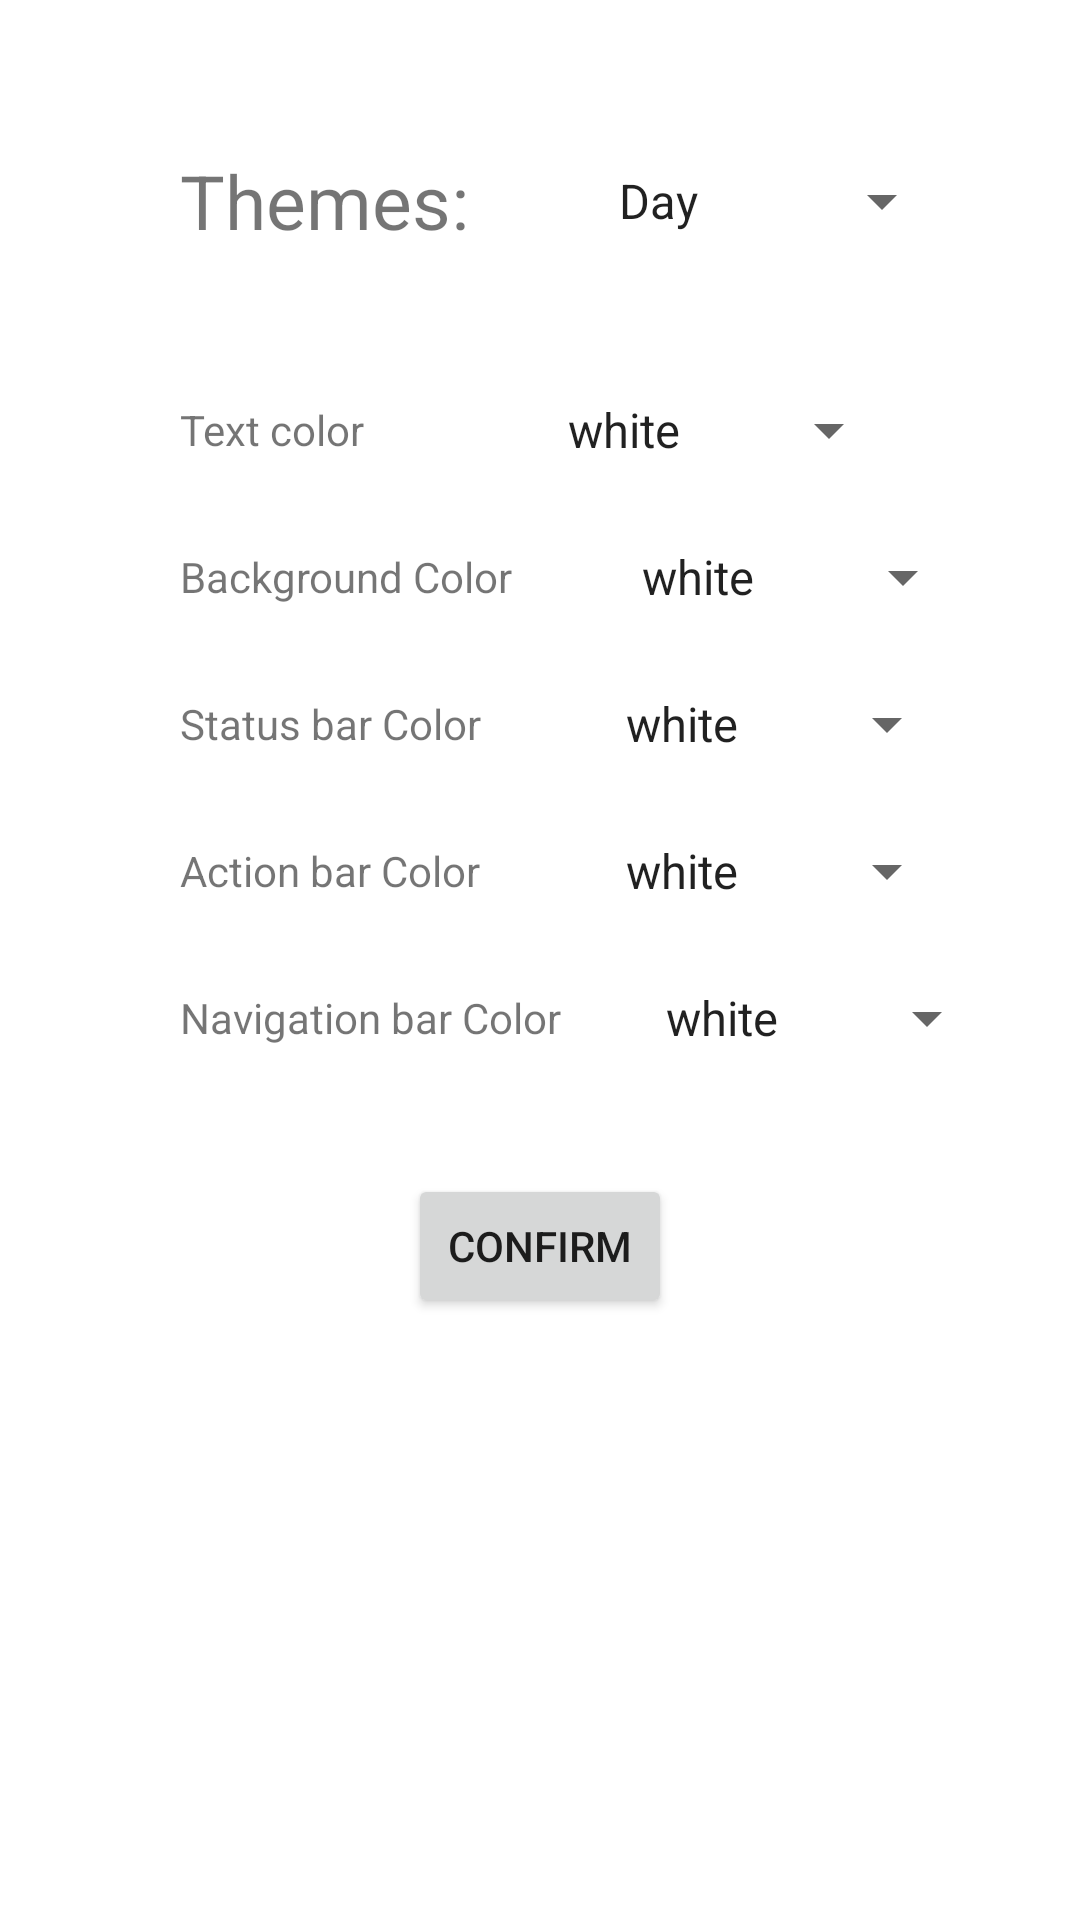

Here is an Android app screen rendered from its layout file. Give the layout XML and the strings, colors and styles it references.
<!-- AndroidManifest.xml: fallback theme Theme.MaterialComponents.DayNight.NoActionBar -->
<!-- res/layout/activity_graphics_screen.xml -->
<?xml version="1.0" encoding="utf-8"?>
<androidx.constraintlayout.widget.ConstraintLayout xmlns:android="http://schemas.android.com/apk/res/android"
    xmlns:app="http://schemas.android.com/apk/res-auto"
    android:layout_width="match_parent"
    android:layout_height="match_parent">

    <TextView
        android:id="@+id/static_text_theme"
        android:layout_width="wrap_content"
        android:layout_height="wrap_content"
        android:layout_marginStart="60dp"
        android:layout_marginTop="50dp"
        android:text="@string/theme"
        android:textSize="25sp"
        app:layout_constraintStart_toStartOf="parent"
        app:layout_constraintTop_toTopOf="parent" />

    <Spinner
        android:id="@+id/themes_list"
        android:layout_width="wrap_content"
        android:layout_height="wrap_content"
        android:spinnerMode="dropdown"
        android:entries="@array/themes"
        app:layout_constraintTop_toTopOf="@+id/static_text_theme"
        app:layout_constraintBottom_toBottomOf="@+id/static_text_theme"
        app:layout_constraintStart_toEndOf="@+id/static_text_theme"
        app:layout_constraintEnd_toEndOf="parent" />

    <TextView
        android:id="@+id/static_text_text_color"
        android:layout_width="wrap_content"
        android:layout_height="wrap_content"
        android:layout_marginStart="60dp"
        android:layout_marginTop="50dp"
        android:text="@string/text_color"
        app:layout_constraintStart_toStartOf="parent"
        app:layout_constraintTop_toBottomOf="@+id/static_text_theme" />

    <Spinner
        android:id="@+id/text_color"
        android:layout_width="wrap_content"
        android:layout_height="wrap_content"
        android:spinnerMode="dropdown"
        android:entries="@array/colors"
        app:layout_constraintTop_toTopOf="@+id/static_text_text_color"
        app:layout_constraintBottom_toBottomOf="@+id/static_text_text_color"
        app:layout_constraintStart_toEndOf="@+id/static_text_text_color"
        app:layout_constraintEnd_toEndOf="parent" />

    <TextView
        android:id="@+id/static_text_bg_color"
        android:layout_width="wrap_content"
        android:layout_height="wrap_content"
        android:layout_marginStart="60dp"
        android:layout_marginTop="30dp"
        android:text="@string/background_color"
        app:layout_constraintStart_toStartOf="parent"
        app:layout_constraintTop_toBottomOf="@+id/static_text_text_color" />

    <Spinner
        android:id="@+id/bg_color"
        android:layout_width="wrap_content"
        android:layout_height="wrap_content"
        android:spinnerMode="dropdown"
        android:entries="@array/colors"
        app:layout_constraintTop_toTopOf="@+id/static_text_bg_color"
        app:layout_constraintBottom_toBottomOf="@+id/static_text_bg_color"
        app:layout_constraintStart_toEndOf="@+id/static_text_bg_color"
        app:layout_constraintEnd_toEndOf="parent" />

    <TextView
        android:id="@+id/static_text_statusBar_color"
        android:layout_width="wrap_content"
        android:layout_height="wrap_content"
        android:layout_marginStart="60dp"
        android:layout_marginTop="30dp"
        android:text="@string/statusBar_color"
        app:layout_constraintStart_toStartOf="parent"
        app:layout_constraintTop_toBottomOf="@+id/static_text_bg_color" />

    <Spinner
        android:id="@+id/statusBar_color"
        android:layout_width="wrap_content"
        android:layout_height="wrap_content"
        android:spinnerMode="dropdown"
        android:entries="@array/colors"
        app:layout_constraintTop_toTopOf="@+id/static_text_statusBar_color"
        app:layout_constraintBottom_toBottomOf="@+id/static_text_statusBar_color"
        app:layout_constraintStart_toEndOf="@+id/static_text_statusBar_color"
        app:layout_constraintEnd_toEndOf="parent" />

    <TextView
        android:id="@+id/static_text_actionBar_color"
        android:layout_width="wrap_content"
        android:layout_height="wrap_content"
        android:layout_marginStart="60dp"
        android:layout_marginTop="30dp"
        android:text="@string/actionbar_color"
        app:layout_constraintStart_toStartOf="parent"
        app:layout_constraintTop_toBottomOf="@+id/static_text_statusBar_color" />

    <Spinner
        android:id="@+id/actionBar_color"
        android:layout_width="wrap_content"
        android:layout_height="wrap_content"
        android:spinnerMode="dropdown"
        android:entries="@array/colors"
        app:layout_constraintTop_toTopOf="@+id/static_text_actionBar_color"
        app:layout_constraintBottom_toBottomOf="@+id/static_text_actionBar_color"
        app:layout_constraintStart_toEndOf="@+id/static_text_actionBar_color"
        app:layout_constraintEnd_toEndOf="parent" />

    <TextView
        android:id="@+id/static_text_navigationBar_color"
        android:layout_width="wrap_content"
        android:layout_height="wrap_content"
        android:layout_marginStart="60dp"
        android:layout_marginTop="30dp"
        android:text="@string/navigationBar_color"
        app:layout_constraintStart_toStartOf="parent"
        app:layout_constraintTop_toBottomOf="@+id/static_text_actionBar_color" />

    <Spinner
        android:id="@+id/navigationBar_color"
        android:layout_width="wrap_content"
        android:layout_height="wrap_content"
        android:spinnerMode="dropdown"
        android:entries="@array/colors"
        app:layout_constraintTop_toTopOf="@+id/static_text_navigationBar_color"
        app:layout_constraintBottom_toBottomOf="@+id/static_text_navigationBar_color"
        app:layout_constraintStart_toEndOf="@+id/static_text_navigationBar_color"
        app:layout_constraintEnd_toEndOf="parent" />

    <Button
        android:id="@+id/confirmation_button"
        android:layout_width="wrap_content"
        android:layout_height="wrap_content"
        android:layout_marginTop="40dp"
        android:text="@string/confirm"
        android:onClick="changeParameters"
        app:layout_constraintEnd_toEndOf="parent"
        app:layout_constraintHorizontal_bias="0.5"
        app:layout_constraintStart_toStartOf="parent"
        app:layout_constraintTop_toBottomOf="@+id/navigationBar_color" />


</androidx.constraintlayout.widget.ConstraintLayout>
<!-- resources referenced by this layout -->
<resources>
  <string-array name="colors">
          <item name="white">white</item>
          <item name="yellow">yellow</item>
          <item name="fuchsia">fuchsia</item>
          <item name="red">red</item>
          <item name="silver">silver</item>
          <item name="gray">gray</item>
          <item name="olive">olive</item>
          <item name="purple">purple</item>
          <item name="maroon">maroon</item>
          <item name="aqua">aqua</item>
          <item name="lime">lime</item>
          <item name="teal">teal</item>
          <item name="green">green</item>
          <item name="blue">blue</item>
          <item name="navy">navy</item>
          <item name="black">black</item>
      </string-array>
  <string-array name="themes">
          <item>Day</item>
          <item>Night</item>
          <item>Custom</item>
      </string-array>
  <string name="actionbar_color">Action bar Color</string>
  <string name="background_color">Background Color</string>
  <string name="confirm">Confirm</string>
  <string name="navigationBar_color">Navigation bar Color</string>
  <string name="statusBar_color">Status bar Color</string>
  <string name="text_color">Text color</string>
  <string name="theme">Themes:</string>
</resources>
